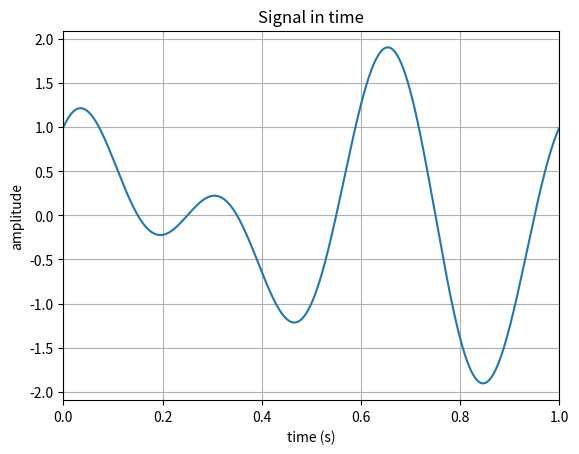
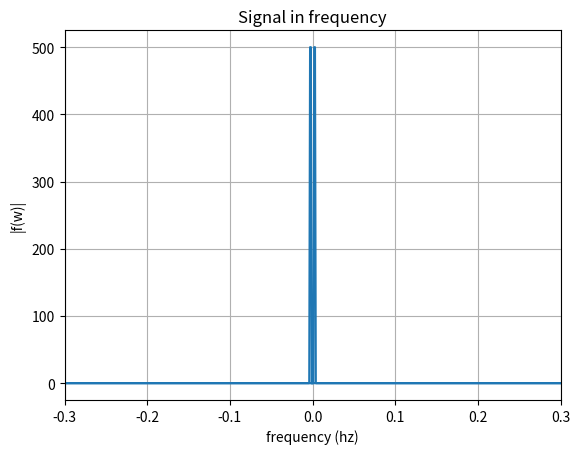
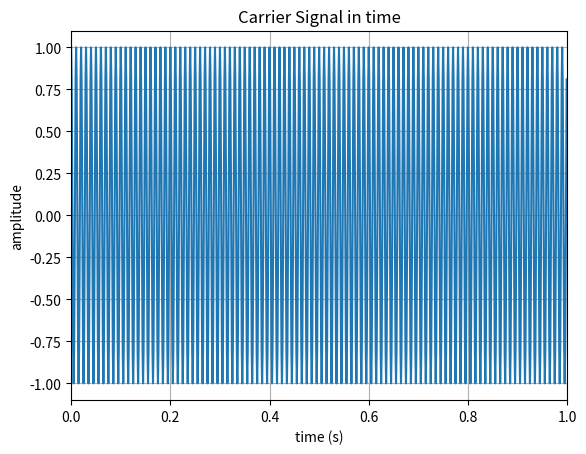
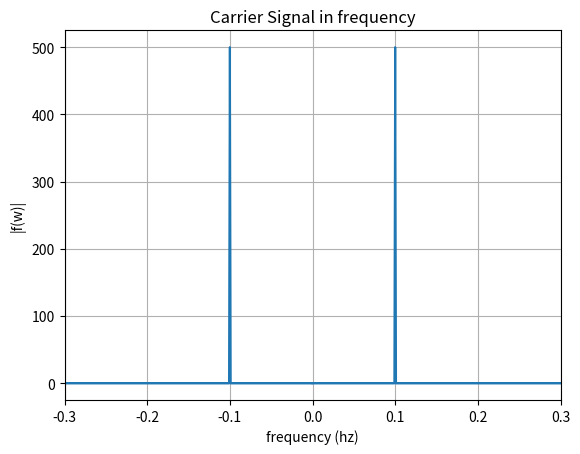
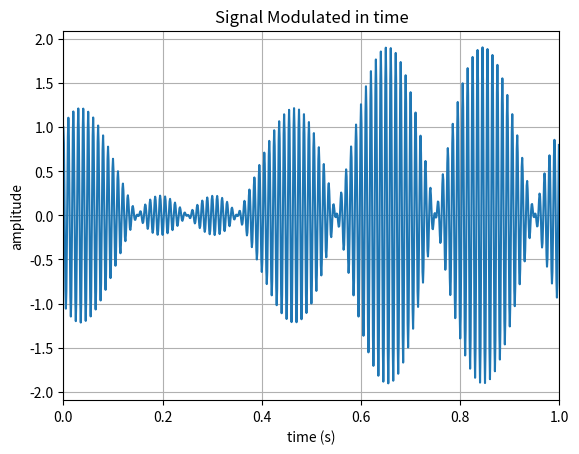
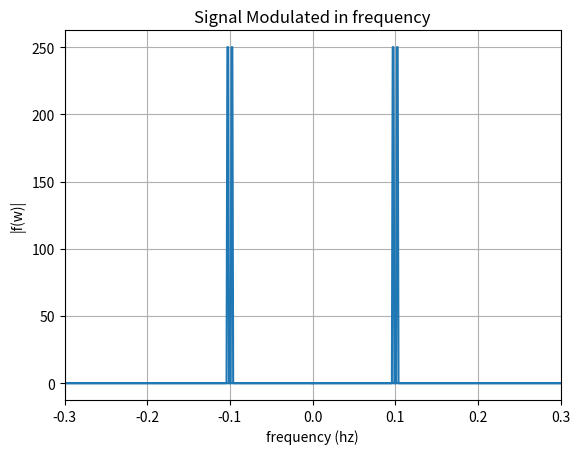

Recreate these plots in Python, in order.
from numpy import sin, cos, pi, arange, fft
import matplotlib.pyplot as plt

def signal(t):
    return cos(2*pi*3*t) + sin(2*pi*2*t)

def carrier_signal(fs, t):
    return cos((2*pi*fs)*t)

def plot_signal(t, f, title, xlabel, ylabel, left_lim, right_lim):
    plt.figure(title)
    plt.title(title)
    plt.xlabel(xlabel)
    plt.ylabel(ylabel)
    plt.plot(t, f)
    plt.xlim(left_lim, right_lim)
    plt.grid()

def main():
    t = arange(0, 1, 0.001)
    f = signal(t)

    f_wave_fft = abs(fft.fft(f))
    f_fs_fft = fft.fftfreq(f_wave_fft.size) 
    
    plot_signal(t, f, "Signal in time", "time (s)", "amplitude", 0, 1)
    plot_signal(f_fs_fft, f_wave_fft, "Signal in frequency", "frequency (hz)", "|f(w)|", -0.3, 0.3)

    f_carrier = carrier_signal(100, t)
    f_carrier_wave_fft = abs(fft.fft(f_carrier))
    f_carrier_fs_fft = fft.fftfreq(f_carrier_wave_fft.size) 
    
    plot_signal(t, f_carrier, "Carrier Signal in time", "time (s)", "amplitude", 0, 1)
    plot_signal(f_carrier_fs_fft, f_carrier_wave_fft, "Carrier Signal in frequency", "frequency (hz)", "|f(w)|", -0.3, 0.3)

    f_modulated = f*f_carrier
    f_modulated_wave_fft = abs(fft.fft(f_modulated))
    f_modulated_fs_fft = fft.fftfreq(f_modulated_wave_fft.size) 
    plot_signal(t, f_modulated, "Signal Modulated in time", "time (s)", "amplitude", 0, 1)
    plot_signal(f_modulated_fs_fft, f_modulated_wave_fft, "Signal Modulated in frequency", "frequency (hz)", "|f(w)|", -0.3, 0.3)
    plt.show()

    return 0

main()
